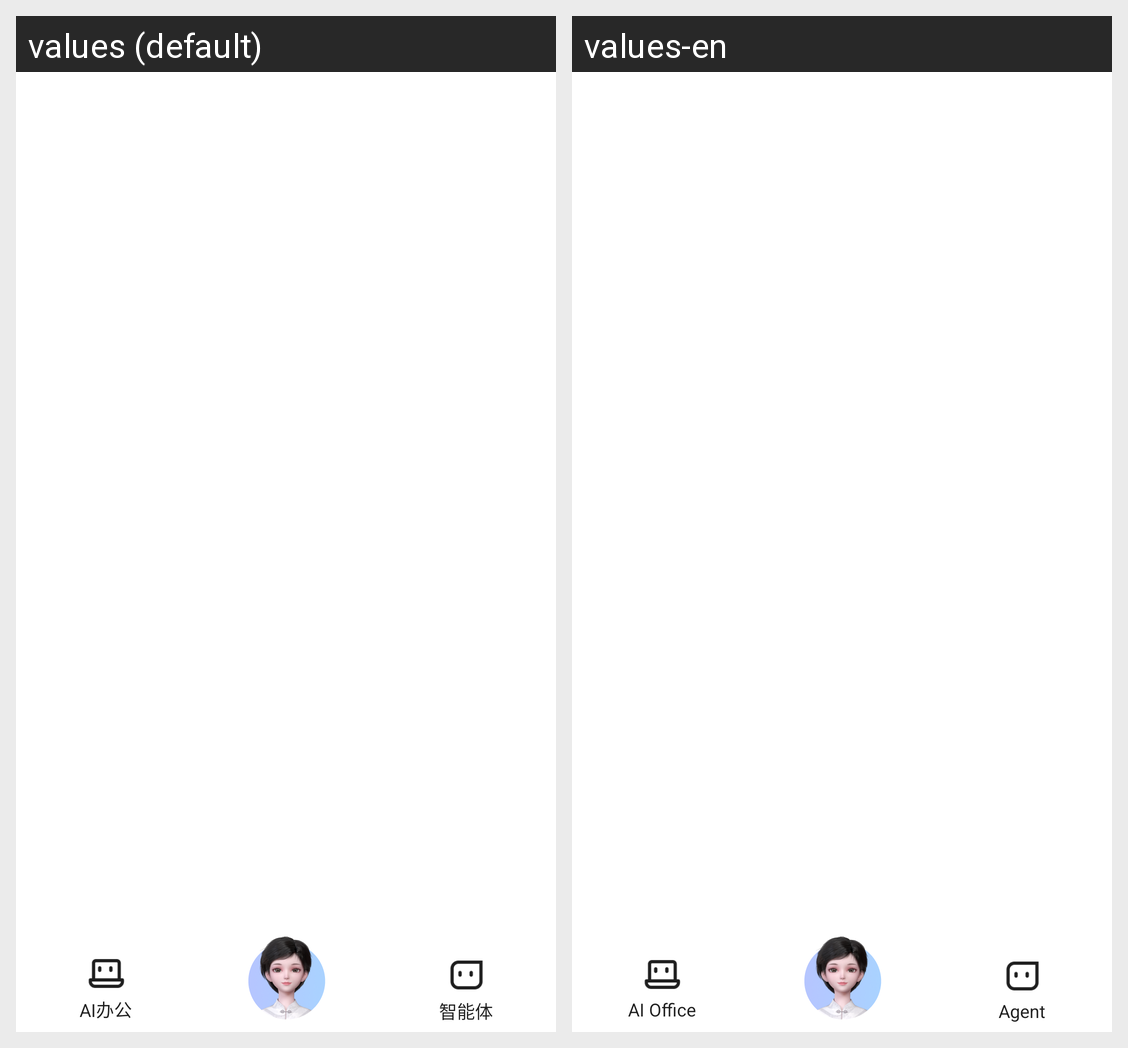

The Android screen above is rendered under two locales of the same app. Produce the string resources it draws, with the default and per-locale values.
Android screen res/layout/activity_main.xml rendered under 2 locales, left to right: values (default), values-en. Device: Nexus 5 (rendered at 1080×1920; each locale shown at half size, 540×960, under a caption strip naming it); theme AppTheme.
Strings drawn on this screen, with the default value and each locale's value (text and hints the layout hard-codes, and strings that could not be matched under every locale, appear in the picture but are not listed):

title_ai_office
  values: AI办公
  values-en: AI Office

title_agent
  values: 智能体
  values-en: Agent
